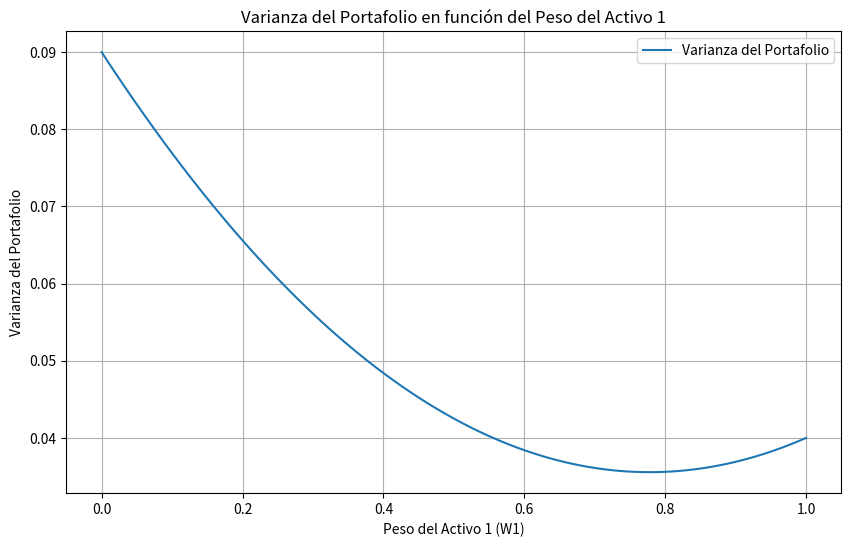

Python code for this plot:
import numpy as np
import matplotlib.pyplot as plt

# Datos de entrada
sigma1_squared = 0.04  # Varianza del activo 1
sigma2_squared = 0.09  # Varianza del activo 2
covariance = 0.02      # Covarianza entre los activos

# Pesos del activo 1 (W1)
W1 = np.linspace(0, 1, 100)
W2 = 1 - W1  # Pesos del activo 2 (W2)

# Cálculo de la varianza del portafolio para cada peso
portfolio_variance = W1**2 * sigma1_squared + W2**2 * sigma2_squared + 2 * W1 * W2 * covariance

# Gráfico
plt.figure(figsize=(10, 6))
plt.plot(W1, portfolio_variance, label='Varianza del Portafolio')
plt.xlabel('Peso del Activo 1 (W1)')
plt.ylabel('Varianza del Portafolio')
plt.title('Varianza del Portafolio en función del Peso del Activo 1')
plt.legend()
plt.grid(True)
plt.show()
